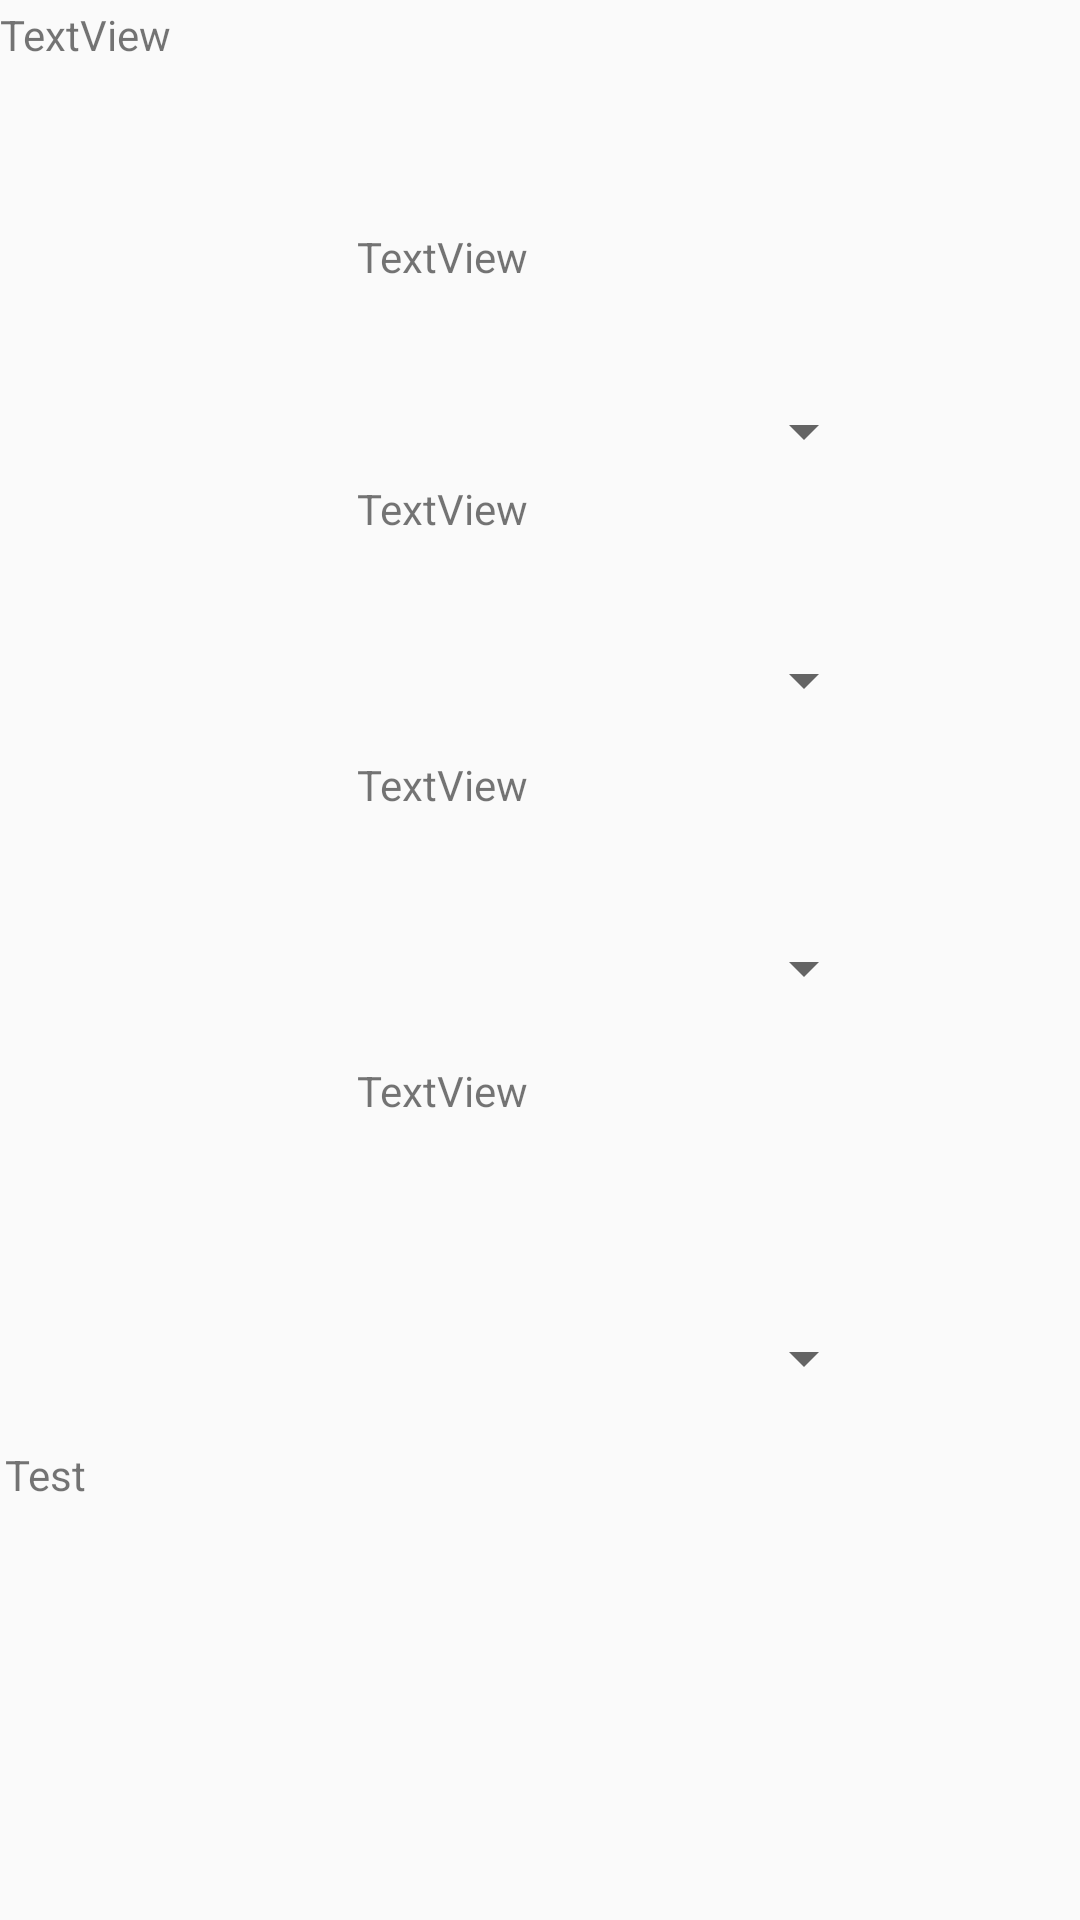

The Android layout XML behind this screen, and the referenced resources:
<!-- AndroidManifest.xml: application theme AppTheme -->
<!-- res/layout/waccdetailedpagetwo.xml -->
<?xml version="1.0" encoding="utf-8"?>
<android.support.constraint.ConstraintLayout xmlns:android="http://schemas.android.com/apk/res/android"
    xmlns:app="http://schemas.android.com/apk/res-auto"
    xmlns:tools="http://schemas.android.com/tools"
    android:layout_width="wrap_content"
    android:layout_height="match_parent"
    android:minHeight="0dp"
    android:minWidth="@dimen/activity_vertical_margin">

    <TextView
        android:id="@+id/WACCDetailedPageTwoWACC"
        android:layout_width="122dp"
        android:layout_height="41dp"
        android:layout_marginBottom="10dp"
        android:layout_marginEnd="120dp"
        android:layout_marginLeft="120dp"
        android:layout_marginRight="120dp"
        android:layout_marginStart="120dp"
        android:layout_marginTop="252dp"
        android:text="TextView"
        app:layout_constraintBottom_toTopOf="@+id/WACCDetailedPageTwoWACCSpinner"
        app:layout_constraintEnd_toEndOf="parent"
        app:layout_constraintStart_toStartOf="parent"
        app:layout_constraintTop_toTopOf="parent" />

    <TextView
        android:id="@+id/WACCDetailedPageTwoNotes"
        android:layout_width="357dp"
        android:layout_height="48dp"
        android:layout_marginEnd="15dp"
        android:layout_marginLeft="15dp"
        android:layout_marginRight="15dp"
        android:layout_marginStart="15dp"
        android:layout_marginTop="20dp"
        android:text="Test"
        app:layout_constraintEnd_toEndOf="parent"
        app:layout_constraintStart_toStartOf="parent"
        app:layout_constraintTop_toBottomOf="@+id/WACCDetailedPageTwoTerminalGrowthRateSpinner" />

    <TextView
        android:id="@+id/WACCDetailedPageTwoTitle"
        android:layout_width="384dp"
        android:layout_height="74dp"
        android:layout_marginTop="2dp"
        android:text="TextView"
        app:layout_constraintBottom_toTopOf="@+id/WACCDetailedPageTwoOperatingIncome"
        app:layout_constraintTop_toTopOf="parent"
        tools:layout_editor_absoluteX="0dp" />

    <TextView
        android:id="@+id/WACCDetailedPageTwoOperatingIncome"
        android:layout_width="122dp"
        android:layout_height="38dp"
        android:layout_marginBottom="8dp"
        android:layout_marginEnd="120dp"
        android:layout_marginLeft="120dp"
        android:layout_marginRight="120dp"
        android:layout_marginStart="120dp"
        android:text="TextView"
        app:layout_constraintBottom_toTopOf="@+id/WACCPageTwoOperatingIncomeSpinner"
        app:layout_constraintEnd_toEndOf="parent"
        app:layout_constraintStart_toStartOf="parent"
        app:layout_constraintTop_toBottomOf="@+id/WACCDetailedPageTwoTitle" />

    <TextView
        android:id="@+id/WACCDetailedPageTwoDepreciation"
        android:layout_width="122dp"
        android:layout_height="41dp"
        android:layout_marginEnd="120dp"
        android:layout_marginLeft="120dp"
        android:layout_marginRight="120dp"
        android:layout_marginStart="120dp"
        android:layout_marginTop="160dp"
        android:text="TextView"
        app:layout_constraintEnd_toEndOf="parent"
        app:layout_constraintStart_toStartOf="parent"
        app:layout_constraintTop_toTopOf="parent" />

    <TextView
        android:id="@+id/WACCDetailedPageTwoTerminalGrowthRate"
        android:layout_width="122dp"
        android:layout_height="41dp"
        android:layout_marginBottom="24dp"
        android:layout_marginEnd="120dp"
        android:layout_marginLeft="120dp"
        android:layout_marginRight="120dp"
        android:layout_marginStart="120dp"
        android:layout_marginTop="344dp"
        android:text="TextView"
        app:layout_constraintBottom_toTopOf="@+id/WACCDetailedPageTwoTerminalGrowthRateSpinner"
        app:layout_constraintEnd_toEndOf="parent"
        app:layout_constraintStart_toStartOf="parent"
        app:layout_constraintTop_toTopOf="parent" />

    <Spinner
        android:id="@+id/WACCDetailedPageTwoDepreciationSpinner"
        android:layout_width="224dp"
        android:layout_height="19dp"
        android:layout_marginBottom="16dp"
        android:layout_marginEnd="80dp"
        android:layout_marginLeft="80dp"
        android:layout_marginRight="80dp"
        android:layout_marginStart="80dp"
        android:layout_marginTop="16dp"
        app:layout_constraintBottom_toTopOf="@+id/WACCDetailedPageTwoWACC"
        app:layout_constraintEnd_toEndOf="parent"
        app:layout_constraintStart_toStartOf="parent"
        app:layout_constraintTop_toBottomOf="@+id/WACCDetailedPageTwoDepreciation" />

    <Spinner
        android:id="@+id/WACCDetailedPageTwoWACCSpinner"
        android:layout_width="224dp"
        android:layout_height="19dp"
        android:layout_marginBottom="22dp"
        android:layout_marginEnd="80dp"
        android:layout_marginLeft="80dp"
        android:layout_marginRight="80dp"
        android:layout_marginStart="80dp"
        android:layout_marginTop="10dp"
        app:layout_constraintBottom_toTopOf="@+id/WACCDetailedPageTwoTerminalGrowthRate"
        app:layout_constraintEnd_toEndOf="parent"
        app:layout_constraintStart_toStartOf="parent"
        app:layout_constraintTop_toBottomOf="@+id/WACCDetailedPageTwoWACC" />

    <Spinner
        android:id="@+id/WACCDetailedPageTwoTerminalGrowthRateSpinner"
        android:layout_width="224dp"
        android:layout_height="19dp"
        android:layout_marginBottom="24dp"
        android:layout_marginEnd="80dp"
        android:layout_marginLeft="80dp"
        android:layout_marginRight="80dp"
        android:layout_marginStart="80dp"
        android:layout_marginTop="24dp"
        app:layout_constraintBottom_toTopOf="@+id/WACCDetailedPageTwoNotes"
        app:layout_constraintEnd_toEndOf="parent"
        app:layout_constraintStart_toStartOf="parent"
        app:layout_constraintTop_toBottomOf="@+id/WACCDetailedPageTwoTerminalGrowthRate" />

    <Spinner
        android:id="@+id/WACCPageTwoOperatingIncomeSpinner"
        android:layout_width="224dp"
        android:layout_height="19dp"
        android:layout_marginEnd="80dp"
        android:layout_marginLeft="80dp"
        android:layout_marginRight="80dp"
        android:layout_marginStart="80dp"
        android:layout_marginTop="20dp"
        app:layout_constraintEnd_toEndOf="parent"
        app:layout_constraintStart_toStartOf="parent"
        app:layout_constraintTop_toBottomOf="@+id/WACCDetailedPageTwoOperatingIncome" />
</android.support.constraint.ConstraintLayout>
<!-- resources referenced by this layout -->
<resources>
  <style name="AppTheme" parent="Theme.AppCompat.Light.DarkActionBar">
          
          <item name="colorPrimary">@color/colorPrimary</item>
          <item name="colorPrimaryDark">@color/colorPrimaryDark</item>
          <item name="colorAccent">@color/colorAccent</item>
      </style>
  <!-- not gathered from this repository: default colours our renderer supplied (Android Studio template values) -->
  <color name="colorPrimary">#FF6200EE</color>
  <color name="colorPrimaryDark">#FF3700B3</color>
  <color name="colorAccent">#FF03DAC5</color>
</resources>
